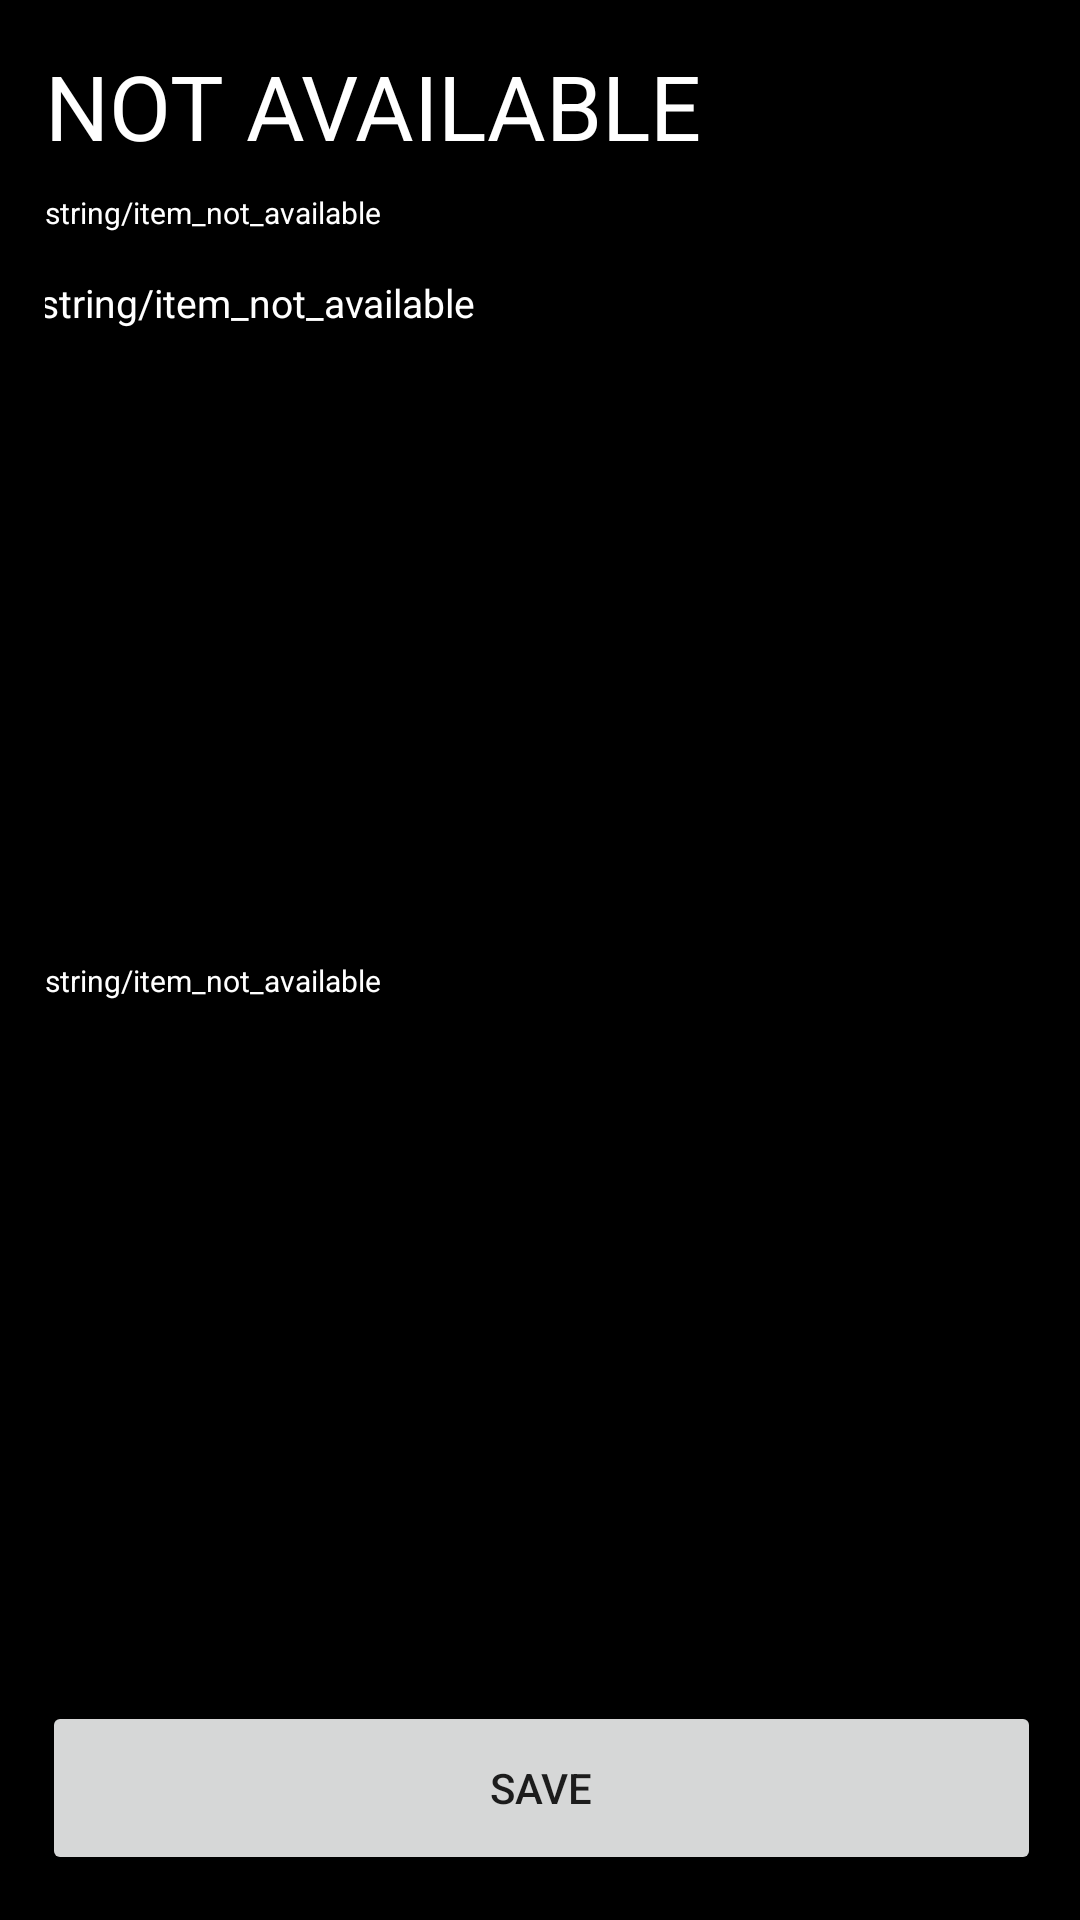

Here is an Android app screen rendered from its layout file. Give the layout XML and the strings, colors and styles it references.
<!-- AndroidManifest.xml: application theme Theme.TopGastroGuru -->
<!-- res/layout/fragment_meal_detailed.xml -->
<?xml version="1.0" encoding="utf-8"?>
<androidx.constraintlayout.widget.ConstraintLayout xmlns:android="http://schemas.android.com/apk/res/android"
    xmlns:app="http://schemas.android.com/apk/res-auto"
    xmlns:tools="http://schemas.android.com/tools"
    android:layout_width="match_parent"
    android:layout_height="match_parent"
    android:padding="15dp"
    android:background="@color/black">

    <TextView
        android:id="@+id/name"
        android:layout_width="380dp"
        android:layout_height="49dp"
        android:text="@string/item_not_available"
        android:layout_marginBottom="10dp"
        android:textColor="@color/white"
        android:textAllCaps="true"
        android:textSize="30sp"
        app:layout_constraintStart_toStartOf="parent"
        app:layout_constraintTop_toTopOf="parent" />

    <TextView
        android:id="@+id/area"
        android:textSize="10sp"
        android:textColor="@color/white"
        android:layout_width="267dp"
        android:layout_height="28dp"
        android:text="string/item_not_available"
        app:layout_constraintStart_toStartOf="parent"
        app:layout_constraintTop_toBottomOf="@+id/name" />

    <TextView
        android:id="@+id/instructions"
        android:layout_width="335dp"
        android:layout_height="223dp"
        android:text="string/item_not_available"
        android:textAlignment="viewStart"
        android:textColor="@color/white"
        android:textSize="13sp"
        app:layout_constraintEnd_toEndOf="parent"
        app:layout_constraintStart_toStartOf="parent"
        app:layout_constraintTop_toBottomOf="@+id/area" />

    <ImageView
        android:id="@+id/photo"
        android:layout_width="334dp"
        android:layout_height="278dp"
        android:layout_marginTop="12dp"
        app:layout_constraintEnd_toEndOf="parent"
        app:layout_constraintHorizontal_bias="0.492"
        app:layout_constraintStart_toStartOf="parent"
        app:layout_constraintTop_toBottomOf="@+id/link"
        app:srcCompat="@drawable/logo" />

    <TextView
        android:id="@+id/category"
        android:layout_width="162dp"
        android:layout_height="37dp"
        android:text="string/item_not_available"
        android:textColor="@color/white"
        android:textSize="15sp"
        app:layout_constraintStart_toStartOf="parent"
        app:layout_constraintTop_toBottomOf="@+id/photo" />

    <TextView
        android:id="@+id/tags"
        android:layout_width="120dp"
        android:layout_height="42dp"
        android:text="string/item_not_available"
        android:textColor="@color/white"
        android:textSize="15sp"
        app:layout_constraintEnd_toEndOf="parent"
        app:layout_constraintTop_toBottomOf="@+id/photo" />

    <Button
        android:id="@+id/save"
        android:layout_width="333dp"
        android:layout_height="58dp"
        android:text="SAVE"
        app:layout_constraintBottom_toBottomOf="parent"
        app:layout_constraintEnd_toEndOf="parent"
        app:layout_constraintStart_toStartOf="parent" />

    <TextView
        android:id="@+id/link"
        android:textColor="@color/white"
        android:textSize="10sp"
        android:paddingTop="5sp"
        android:layout_width="366dp"
        android:layout_height="22dp"
        android:text="string/item_not_available"
        app:layout_constraintStart_toStartOf="parent"
        app:layout_constraintTop_toBottomOf="@+id/instructions" />
</androidx.constraintlayout.widget.ConstraintLayout>
<!-- resources referenced by this layout -->
<resources>
  <color name="black">#FF000000</color>
  <color name="white">#FFFFFFFF</color>
  <string name="item_not_available">Not available</string>
  <style name="Theme.TopGastroGuru" parent="Theme.MaterialComponents.DayNight.DarkActionBar">
          
          <item name="colorPrimary">#526869</item>
          <item name="colorPrimaryVariant">@color/purple_700</item>
          <item name="colorOnPrimary">@color/white</item>
          
          <item name="colorSecondary">@color/teal_200</item>
          <item name="colorSecondaryVariant">@color/teal_700</item>
          <item name="colorOnSecondary">@color/black</item>
          
          <item name="android:statusBarColor">?attr/colorPrimaryVariant</item>
  
  
          
          <item name="colorTertiary">#729EA1</item>
          <item name="colorSurface">#D78615</item>
  
          <item name="colorOutline">#98C5D6</item>
  
  
          <item name="textAppearanceBody1">@color/black</item>
      </style>
  <color name="purple_700">#FF3700B3</color>
  <color name="teal_200">#FF03DAC5</color>
  <color name="teal_700">#FF018786</color>
</resources>
